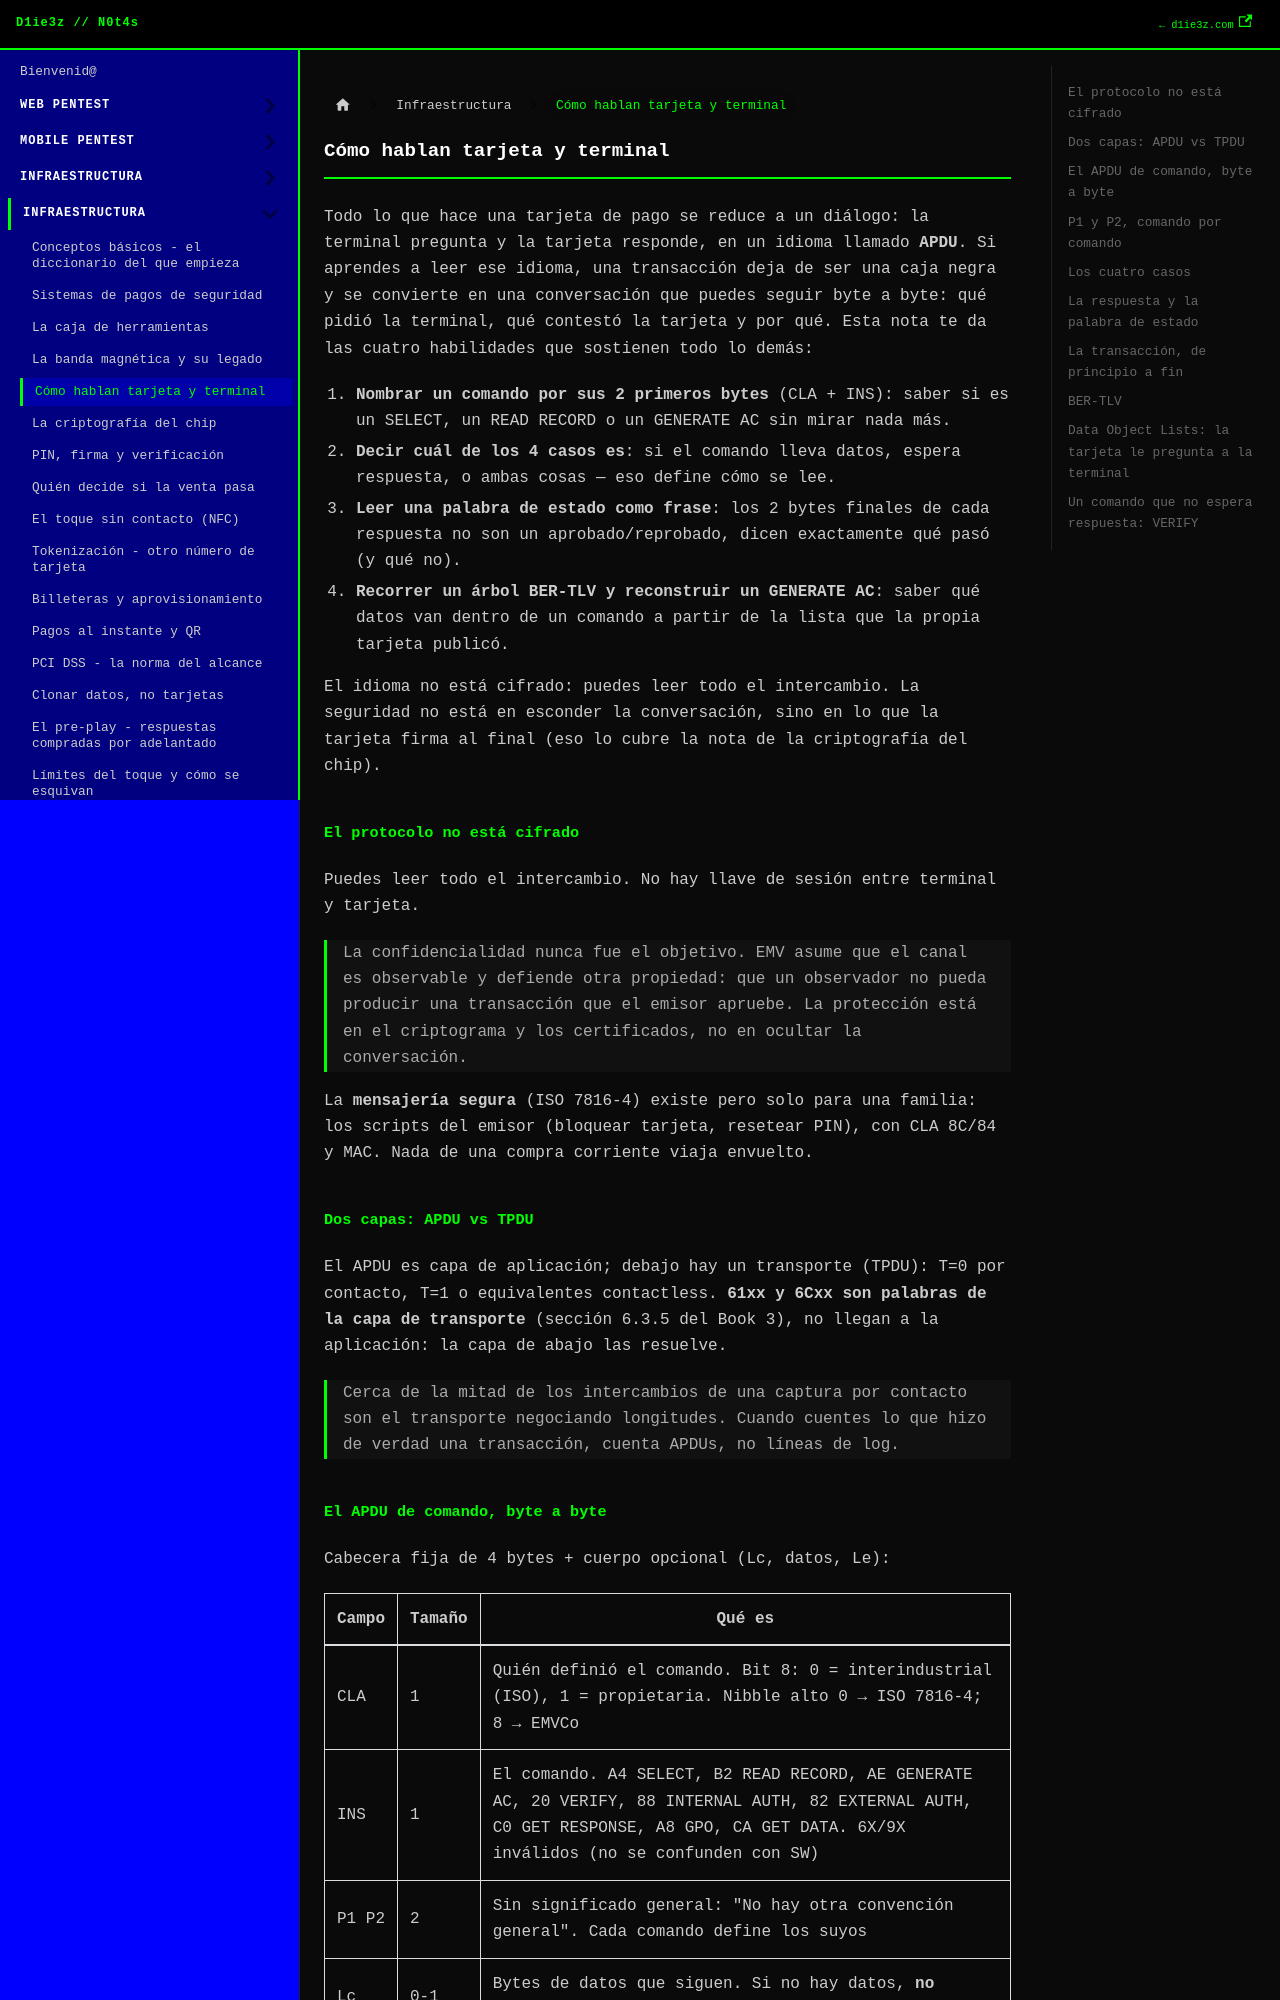

repository: D1ie3z/notes · page: payments/4 Cómo hablan tarjeta y terminal.html · generator: docusaurus

---
title: Cómo hablan tarjeta y terminal
sidebar_position: 4
---

Todo lo que hace una tarjeta de pago se reduce a un diálogo: la terminal pregunta y la tarjeta responde, en un idioma llamado **APDU**. Si aprendes a leer ese idioma, una transacción deja de ser una caja negra y se convierte en una conversación que puedes seguir byte a byte: qué pidió la terminal, qué contestó la tarjeta y por qué. Esta nota te da las cuatro habilidades que sostienen todo lo demás:

1. **Nombrar un comando por sus 2 primeros bytes** (CLA + INS): saber si es un SELECT, un READ RECORD o un GENERATE AC sin mirar nada más.
2. **Decir cuál de los 4 casos es**: si el comando lleva datos, espera respuesta, o ambas cosas — eso define cómo se lee.
3. **Leer una palabra de estado como frase**: los 2 bytes finales de cada respuesta no son un aprobado/reprobado, dicen exactamente qué pasó (y qué no).
4. **Recorrer un árbol BER-TLV y reconstruir un GENERATE AC**: saber qué datos van dentro de un comando a partir de la lista que la propia tarjeta publicó.

El idioma no está cifrado: puedes leer todo el intercambio. La seguridad no está en esconder la conversación, sino en lo que la tarjeta firma al final (eso lo cubre la nota de la criptografía del chip).

## El protocolo no está cifrado

Puedes leer todo el intercambio. No hay llave de sesión entre terminal y tarjeta.

> La confidencialidad nunca fue el objetivo. EMV asume que el canal es observable y defiende otra propiedad: que un observador no pueda producir una transacción que el emisor apruebe. La protección está en el criptograma y los certificados, no en ocultar la conversación.

La **mensajería segura** (ISO 7816-4) existe pero solo para una familia: los scripts del emisor (bloquear tarjeta, resetear PIN), con CLA 8C/84 y MAC. Nada de una compra corriente viaja envuelto.

## Dos capas: APDU vs TPDU

El APDU es capa de aplicación; debajo hay un transporte (TPDU): T=0 por contacto, T=1 o equivalentes contactless. **61xx y 6Cxx son palabras de la capa de transporte** (sección 6.3.5 del Book 3), no llegan a la aplicación: la capa de abajo las resuelve.

> Cerca de la mitad de los intercambios de una captura por contacto son el transporte negociando longitudes. Cuando cuentes lo que hizo de verdad una transacción, cuenta APDUs, no líneas de log.
